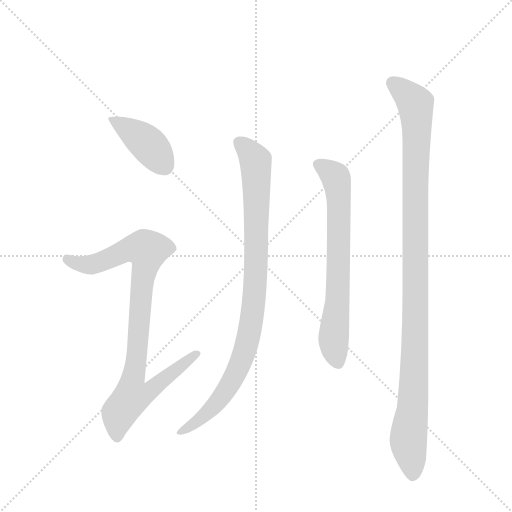
t = 0.00 s
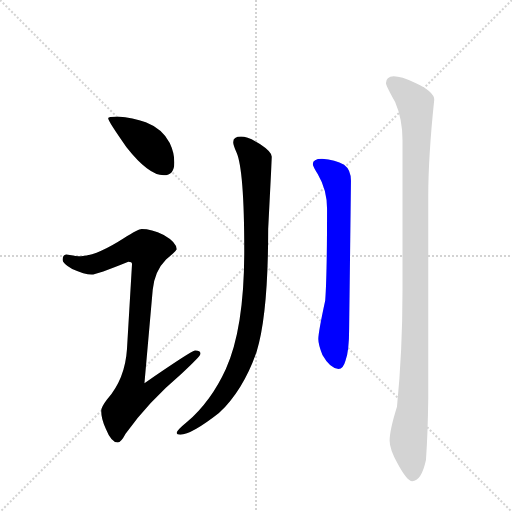
t = 3.45 s
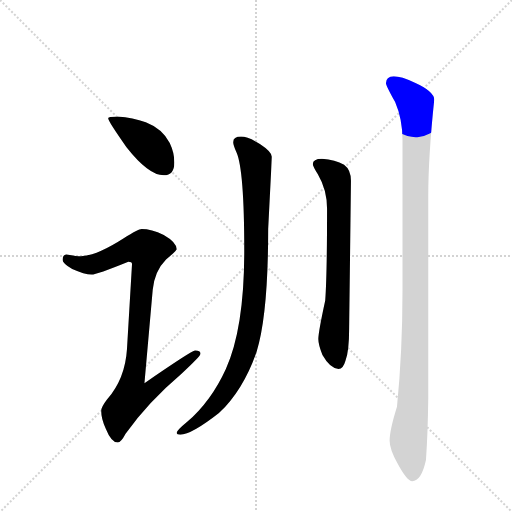
t = 3.61 s
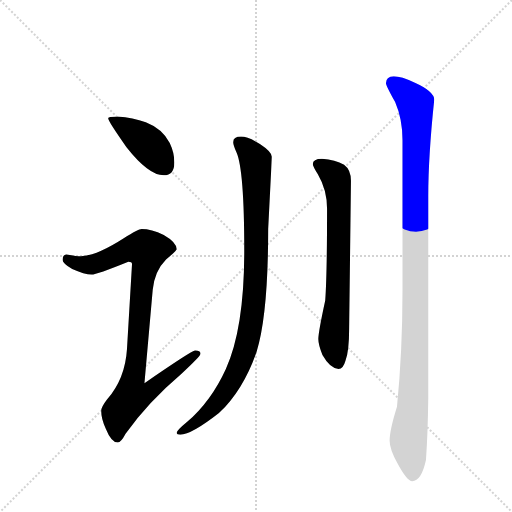
t = 3.78 s
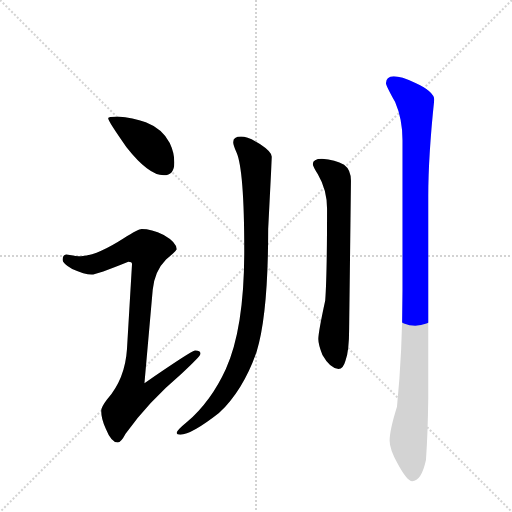
t = 3.95 s
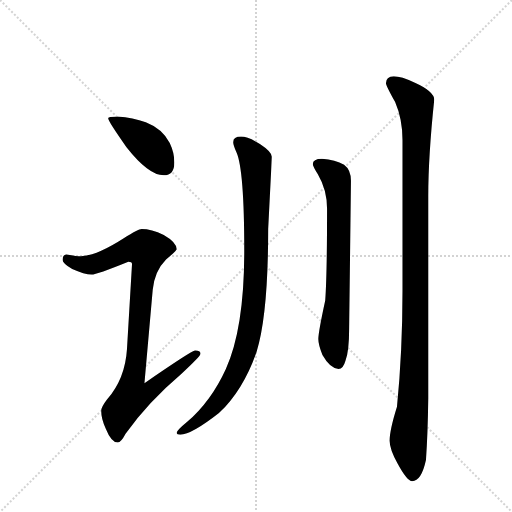
t = 4.62 s

The animated SVG that drew these frames (rendered in a browser with its animation timeline set to each time). Animation: 5 CSS @keyframes rules; one cycle of 4.62 s.

<svg version="1.1" viewBox="0 0 1024 1024" xmlns="http://www.w3.org/2000/svg">
  <g stroke="lightgray" stroke-dasharray="1,1" stroke-width="1" transform="scale(4, 4)">
    <line x1="0" y1="0" x2="256" y2="256"></line>
    <line x1="256" y1="0" x2="0" y2="256"></line>
    <line x1="128" y1="0" x2="128" y2="256"></line>
    <line x1="0" y1="128" x2="256" y2="128"></line>
  </g>
  <g transform="scale(0.92, -0.92) translate(60, -900)">
    <style type="text/css">
      
        @keyframes keyframes0 {
          from {
            stroke: blue;
            stroke-dashoffset: 415;
            stroke-width: 128;
          }
          57% {
            animation-timing-function: step-end;
            stroke: blue;
            stroke-dashoffset: 0;
            stroke-width: 128;
          }
          to {
            stroke: black;
            stroke-width: 1024;
          }
        }
        #make-me-a-hanzi-animation-0 {
          animation: keyframes0 0.5877278645833334s both;
          animation-delay: 0s;
          animation-timing-function: linear;
        }
      
        @keyframes keyframes1 {
          from {
            stroke: blue;
            stroke-dashoffset: 924;
            stroke-width: 128;
          }
          75% {
            animation-timing-function: step-end;
            stroke: blue;
            stroke-dashoffset: 0;
            stroke-width: 128;
          }
          to {
            stroke: black;
            stroke-width: 1024;
          }
        }
        #make-me-a-hanzi-animation-1 {
          animation: keyframes1 1.001953125s both;
          animation-delay: 0.5877278645833334s;
          animation-timing-function: linear;
        }
      
        @keyframes keyframes2 {
          from {
            stroke: blue;
            stroke-dashoffset: 959;
            stroke-width: 128;
          }
          76% {
            animation-timing-function: step-end;
            stroke: blue;
            stroke-dashoffset: 0;
            stroke-width: 128;
          }
          to {
            stroke: black;
            stroke-width: 1024;
          }
        }
        #make-me-a-hanzi-animation-2 {
          animation: keyframes2 1.0304361979166667s both;
          animation-delay: 1.5896809895833335s;
          animation-timing-function: linear;
        }
      
        @keyframes keyframes3 {
          from {
            stroke: blue;
            stroke-dashoffset: 707;
            stroke-width: 128;
          }
          70% {
            animation-timing-function: step-end;
            stroke: blue;
            stroke-dashoffset: 0;
            stroke-width: 128;
          }
          to {
            stroke: black;
            stroke-width: 1024;
          }
        }
        #make-me-a-hanzi-animation-3 {
          animation: keyframes3 0.8253580729166666s both;
          animation-delay: 2.6201171875s;
          animation-timing-function: linear;
        }
      
        @keyframes keyframes4 {
          from {
            stroke: blue;
            stroke-dashoffset: 1133;
            stroke-width: 128;
          }
          79% {
            animation-timing-function: step-end;
            stroke: blue;
            stroke-dashoffset: 0;
            stroke-width: 128;
          }
          to {
            stroke: black;
            stroke-width: 1024;
          }
        }
        #make-me-a-hanzi-animation-4 {
          animation: keyframes4 1.1720377604166667s both;
          animation-delay: 3.4454752604166665s;
          animation-timing-function: linear;
        }
      
    </style>
    
      <path d="M 196 647 Q 175 647 175 643 Q 175 637 215 580 Q 263 519 296 519 Q 319 519 319 547 Q 319 568 309 589 Q 293 620 257 634 Q 229 645 196 647 Z" fill="lightgray"></path>
    
      <path d="M 248 402 Q 241 402 209 382 Q 150 344 116 343 Q 109 343 84 347 Q 76 346 76 335 Q 76 328 97 315 Q 124 303 139 303 Q 150 303 219 331 Q 227 331 227 326 L 216 141 Q 212 77 173 32 Q 160 15 160 7 Q 160 -11 170 -32 Q 182 -62 196 -62 Q 203 -62 213 -43 Q 261 25 334 87 Q 376 126 376 131 Q 376 138 364 138 Q 357 138 254 67 L 272 270 Q 276 311 301 336 Q 324 355 324 358 Q 324 373 296 389 Q 269 402 248 402 Z" fill="lightgray"></path>
    
      <path d="M 464 603 Q 447 603 447 591 Q 447 585 454 569 Q 471 531 471 354 Q 471 186 431 98 Q 399 28 347 -17 Q 324 -36 324 -41 Q 324 -45 332 -45 Q 356 -45 416 2 Q 469 52 498 136 Q 523 217 523 402 L 531 559 Q 531 570 505 587 Q 479 603 464 603 Z" fill="lightgray"></path>
    
      <path d="M 640 555 Q 620 555 620 543 Q 620 539 631 521 Q 651 487 651 446 Q 651 301 647 247 Q 632 178 632 163 Q 632 151 641 128 Q 658 98 676 98 Q 686 98 691 116 Q 699 136 699 186 L 703 507 Q 703 531 688 542 Q 669 553 640 555 Z" fill="lightgray"></path>
    
      <path d="M 796 734 Q 779 733 779 719 Q 779 714 799 678 Q 815 641 815 595 L 815 268 Q 815 136 803 16 Q 787 -35 787 -58 Q 787 -76 804 -107 Q 825 -146 836 -146 Q 856 -146 866 -100 Q 870 -44 871 34 L 871 473 Q 871 560 884 683 Q 884 701 842 720 Q 812 734 796 734 Z" fill="lightgray"></path>
    
    
      <clipPath id="make-me-a-hanzi-clip-0">
        <path d="M 196 647 Q 175 647 175 643 Q 175 637 215 580 Q 263 519 296 519 Q 319 519 319 547 Q 319 568 309 589 Q 293 620 257 634 Q 229 645 196 647 Z"></path>
      </clipPath>
      <path clip-path="url(#make-me-a-hanzi-clip-0)" d="M 179 642 L 256 591 L 298 539" fill="none" id="make-me-a-hanzi-animation-0" stroke-dasharray="287 574" stroke-linecap="round"></path>
    
      <clipPath id="make-me-a-hanzi-clip-1">
        <path d="M 248 402 Q 241 402 209 382 Q 150 344 116 343 Q 109 343 84 347 Q 76 346 76 335 Q 76 328 97 315 Q 124 303 139 303 Q 150 303 219 331 Q 227 331 227 326 L 216 141 Q 212 77 173 32 Q 160 15 160 7 Q 160 -11 170 -32 Q 182 -62 196 -62 Q 203 -62 213 -43 Q 261 25 334 87 Q 376 126 376 131 Q 376 138 364 138 Q 357 138 254 67 L 272 270 Q 276 311 301 336 Q 324 355 324 358 Q 324 373 296 389 Q 269 402 248 402 Z"></path>
      </clipPath>
      <path clip-path="url(#make-me-a-hanzi-clip-1)" d="M 87 336 L 112 326 L 138 325 L 214 356 L 234 361 L 260 356 L 229 77 L 265 74 L 274 61 L 256 44 L 226 38 L 207 14 L 195 -14 L 195 -51" fill="none" id="make-me-a-hanzi-animation-1" stroke-dasharray="796 1592" stroke-linecap="round"></path>
    
      <clipPath id="make-me-a-hanzi-clip-2">
        <path d="M 464 603 Q 447 603 447 591 Q 447 585 454 569 Q 471 531 471 354 Q 471 186 431 98 Q 399 28 347 -17 Q 324 -36 324 -41 Q 324 -45 332 -45 Q 356 -45 416 2 Q 469 52 498 136 Q 523 217 523 402 L 531 559 Q 531 570 505 587 Q 479 603 464 603 Z"></path>
      </clipPath>
      <path clip-path="url(#make-me-a-hanzi-clip-2)" d="M 460 590 L 493 556 L 497 521 L 497 312 L 483 179 L 460 106 L 425 42 L 384 -4 L 329 -41" fill="none" id="make-me-a-hanzi-animation-2" stroke-dasharray="831 1662" stroke-linecap="round"></path>
    
      <clipPath id="make-me-a-hanzi-clip-3">
        <path d="M 640 555 Q 620 555 620 543 Q 620 539 631 521 Q 651 487 651 446 Q 651 301 647 247 Q 632 178 632 163 Q 632 151 641 128 Q 658 98 676 98 Q 686 98 691 116 Q 699 136 699 186 L 703 507 Q 703 531 688 542 Q 669 553 640 555 Z"></path>
      </clipPath>
      <path clip-path="url(#make-me-a-hanzi-clip-3)" d="M 631 543 L 670 515 L 675 484 L 676 301 L 666 170 L 674 113" fill="none" id="make-me-a-hanzi-animation-3" stroke-dasharray="579 1158" stroke-linecap="round"></path>
    
      <clipPath id="make-me-a-hanzi-clip-4">
        <path d="M 796 734 Q 779 733 779 719 Q 779 714 799 678 Q 815 641 815 595 L 815 268 Q 815 136 803 16 Q 787 -35 787 -58 Q 787 -76 804 -107 Q 825 -146 836 -146 Q 856 -146 866 -100 Q 870 -44 871 34 L 871 473 Q 871 560 884 683 Q 884 701 842 720 Q 812 734 796 734 Z"></path>
      </clipPath>
      <path clip-path="url(#make-me-a-hanzi-clip-4)" d="M 793 720 L 835 684 L 843 670 L 846 643 L 842 120 L 837 9 L 828 -51 L 837 -134" fill="none" id="make-me-a-hanzi-animation-4" stroke-dasharray="1005 2010" stroke-linecap="round"></path>
    
  </g>
</svg>
